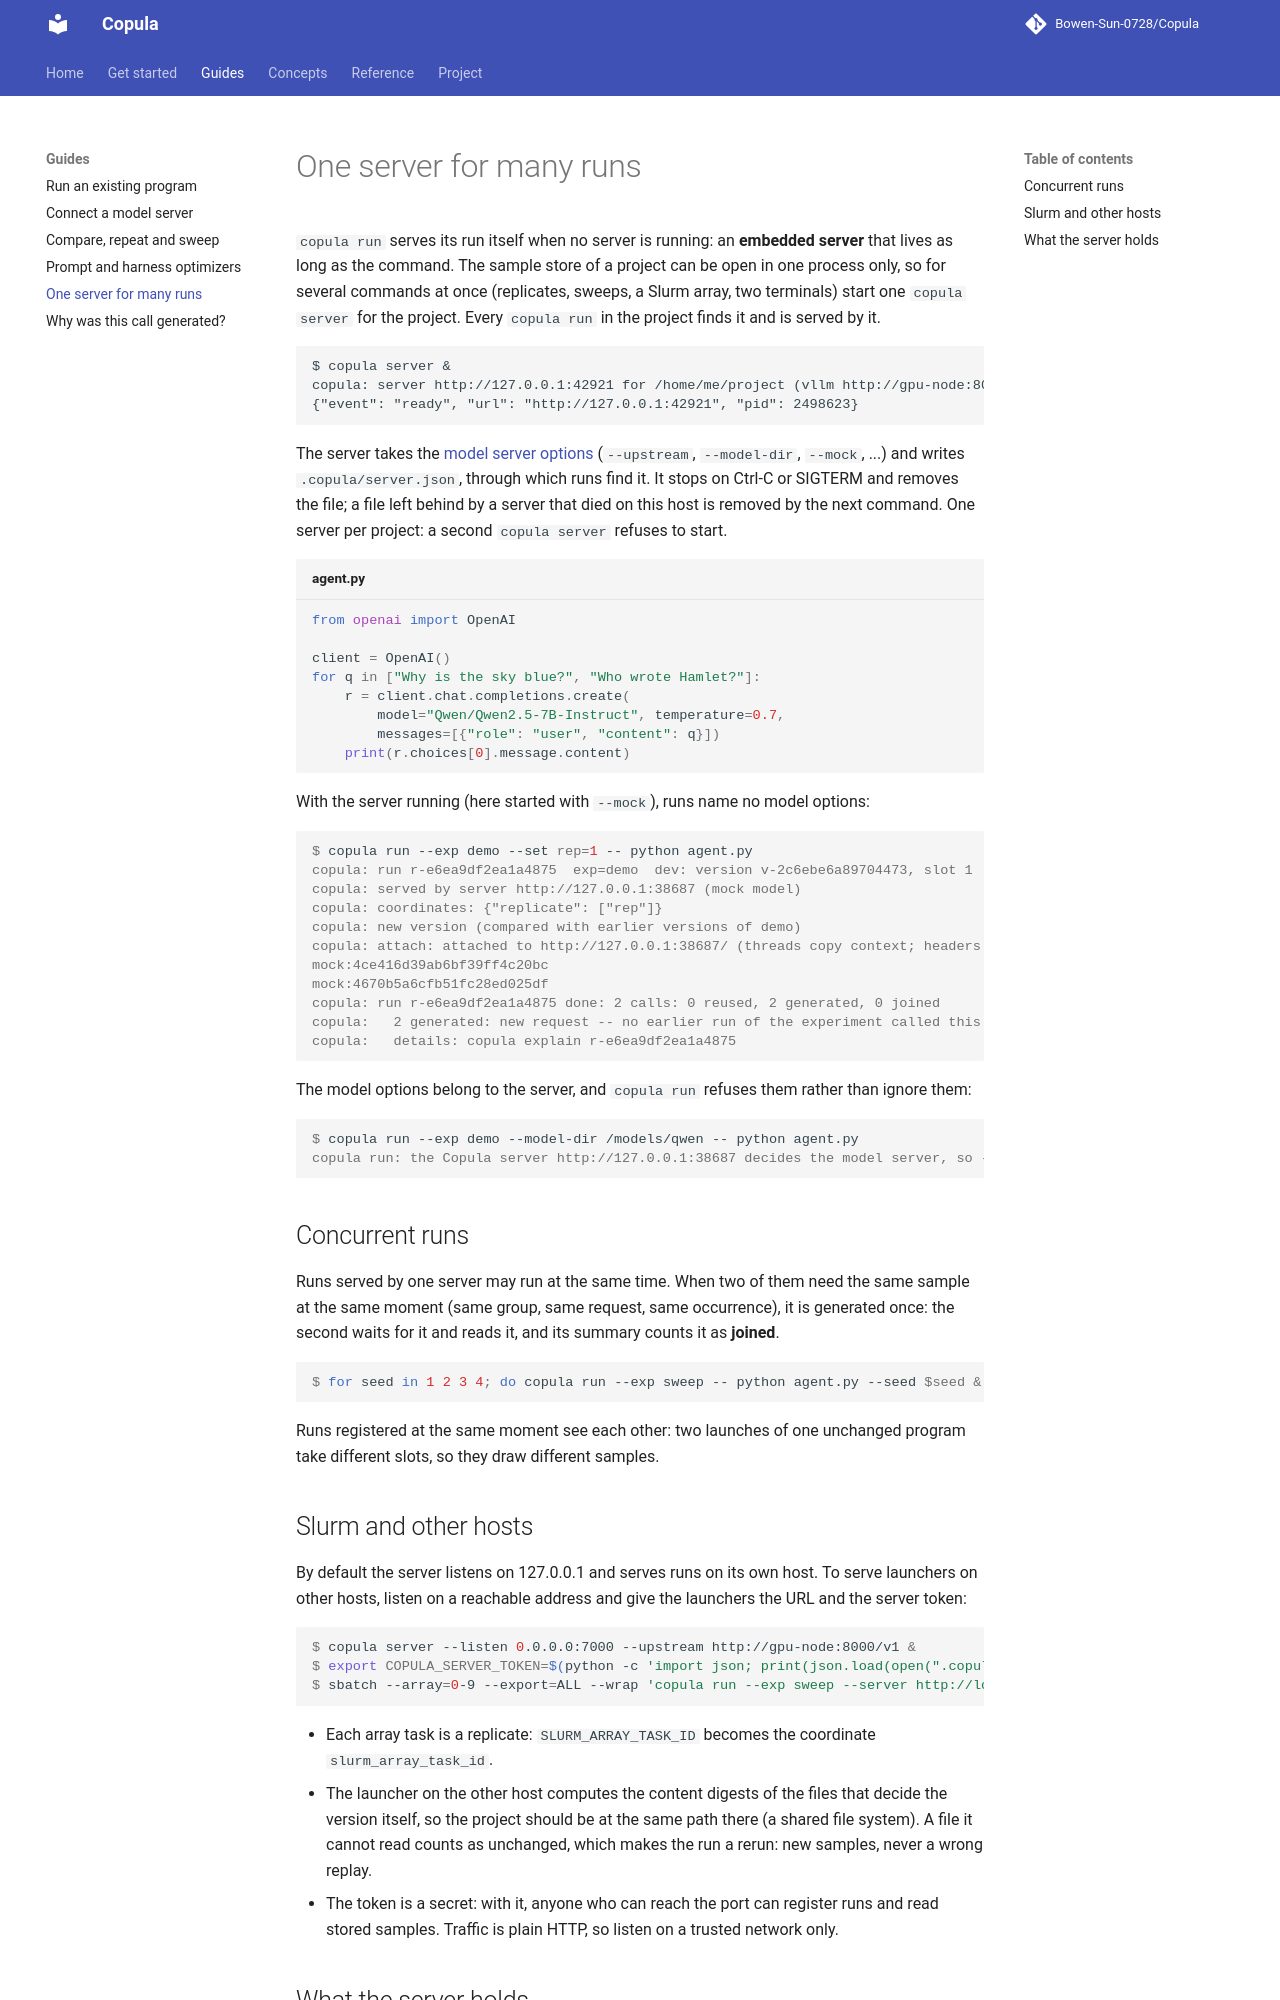

repository: Bowen-Sun-0728/Copula · page: guides/project-server/index.html · generator: mkdocs

# One server for many runs

`copula run` serves its run itself when no server is running: an **embedded server** that lives
as long as the command. The sample store of a project can be open in one process only, so for
several commands at once (replicates, sweeps, a Slurm array, two terminals) start one
`copula server` for the project. Every `copula run` in the project finds it and is served by it.

```text
$ copula server &
copula: server http://127.0.0.1:42921 for /home/me/project (vllm http://gpu-node:8000/v1, engine seed per address)
{"event": "ready", "url": "http://127.0.0.1:42921", "pid": 2498623}
```

The server takes the [model server options](../reference/cli.md#model-server-options) (`--upstream`,
`--model-dir`, `--mock`, ...) and writes `.copula/server.json`, through which runs find it. It
stops on Ctrl-C or SIGTERM and removes the file; a file left behind by a server that died on this
host is removed by the next command.
One server per project: a second `copula server` refuses to start.

<!-- docs-test: bg copula server --mock -->
<!-- docs-test: wait .copula/server.json -->

```python title="agent.py"
from openai import OpenAI

client = OpenAI()
for q in ["Why is the sky blue?", "Who wrote Hamlet?"]:
    r = client.chat.completions.create(
        model="Qwen/Qwen2.5-7B-Instruct", temperature=0.7,
        messages=[{"role": "user", "content": q}])
    print(r.choices[0].message.content)
```

With the server running (here started with `--mock`), runs name no model options:

```console
$ copula run --exp demo --set rep=1 -- python agent.py
copula: run r-e6ea9df2ea1a4875  exp=demo  dev: version v-2c6ebe6a89704473, slot 1  group g-a174ef6155973219d0d1a48f
copula: served by server http://127.0.0.1:38687 (mock model)
copula: coordinates: {"replicate": ["rep"]}
copula: new version (compared with earlier versions of demo)
copula: attach: attached to http://127.0.0.1:38687/ (threads copy context; headers on httpx, httpx2, http.client)
mock:4ce416d39ab6bf39ff4c20bc
mock:4670b5a6cfb51fc28ed025df
copula: run r-e6ea9df2ea1a4875 done: 2 calls: 0 reused, 2 generated, 0 joined
copula:   2 generated: new request -- no earlier run of the experiment called this model
copula:   details: copula explain r-e6ea9df2ea1a4875
```

The model options belong to the server, and `copula run` refuses them rather than ignore them:

<!-- docs-test: fails -->
```console
$ copula run --exp demo --model-dir /models/qwen -- python agent.py
copula run: the Copula server http://127.0.0.1:38687 decides the model server, so --model-dir cannot be set here: drop it, or stop the server
```

## Concurrent runs

Runs served by one server may run at the same time. When two of them need the same sample at the
same moment (same group, same request, same occurrence), it is generated once: the second waits
for it and reads it, and its summary counts it as **joined**.

<!-- docs-test: skip -->
```console
$ for seed in 1 2 3 4; do copula run --exp sweep -- python agent.py --seed $seed & done; wait
```

Runs registered at the same moment see each other: two launches of one unchanged program take
different slots, so they draw different samples.
